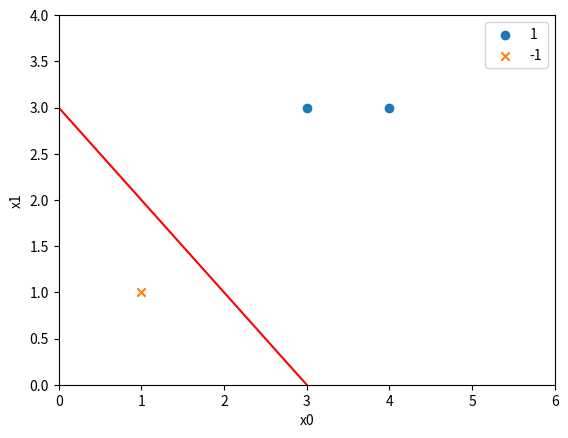

This chart was generated by the following Python code:
import numpy as np
import matplotlib.pyplot as plt


# 定义一个感知机类
class MyPerception():
    def __init__(self):
        self.w = np.zeros(train.shape[1])
        self.b = 0
        self.lr = 1

    def fit(self, train, y):
        i = 0
        while i < train.shape[0]:
            # 判断该点是否为误分类点，如果是那么就开始更新参数，如果不是就不更新参数
            if (y[i]*(self.w @ train[i].T + self.b)) <= 0:
                self.w += self.lr * y[i] *train[i].T
                self.b += self.lr*y[i]
                i = 0  # 如果该点是误分类点，更新好模型后要重新从数据集中第一个元素取值

            else:
                i += 1

        return self.w, self.b


def draw(train, y):
    # 画出训练数据中的点
    plt.scatter(train[:2, 0], train[:2, 1], marker='o', label='1')
    plt.scatter(train[2, 0], train[2, 1], marker='x', label='-1')

    # 画出分离超平面 w*x + b = 0 即 w0*x0 + w1*x1 + b = 0
    x0 = np.array([0, 6])  # 生成分离超平面上两点的x0值
    x1 = -(b + w[0]*x0) / w[1]  # 生成两点对应的x1值
    plt.plot(x0, x1, color='red')

    plt.axis([0, 6, 0, 4])  # 设置两坐标轴的起始值，后面两个是x1轴的起始值。使得看起来美观一些
    plt.xlabel('x0')
    plt.ylabel('x1')
    plt.legend()

    plt.show()


if __name__ == "__main__":
    # 创造一个数据集
    train = np.array([[3, 3], [4, 3], [1, 1]])
    y = np.array([1, 1, -1])

    # 创建感知机类
    perception = MyPerception()
    w, b = perception.fit(train, y)

    print(w, b)
    draw(train, y)








